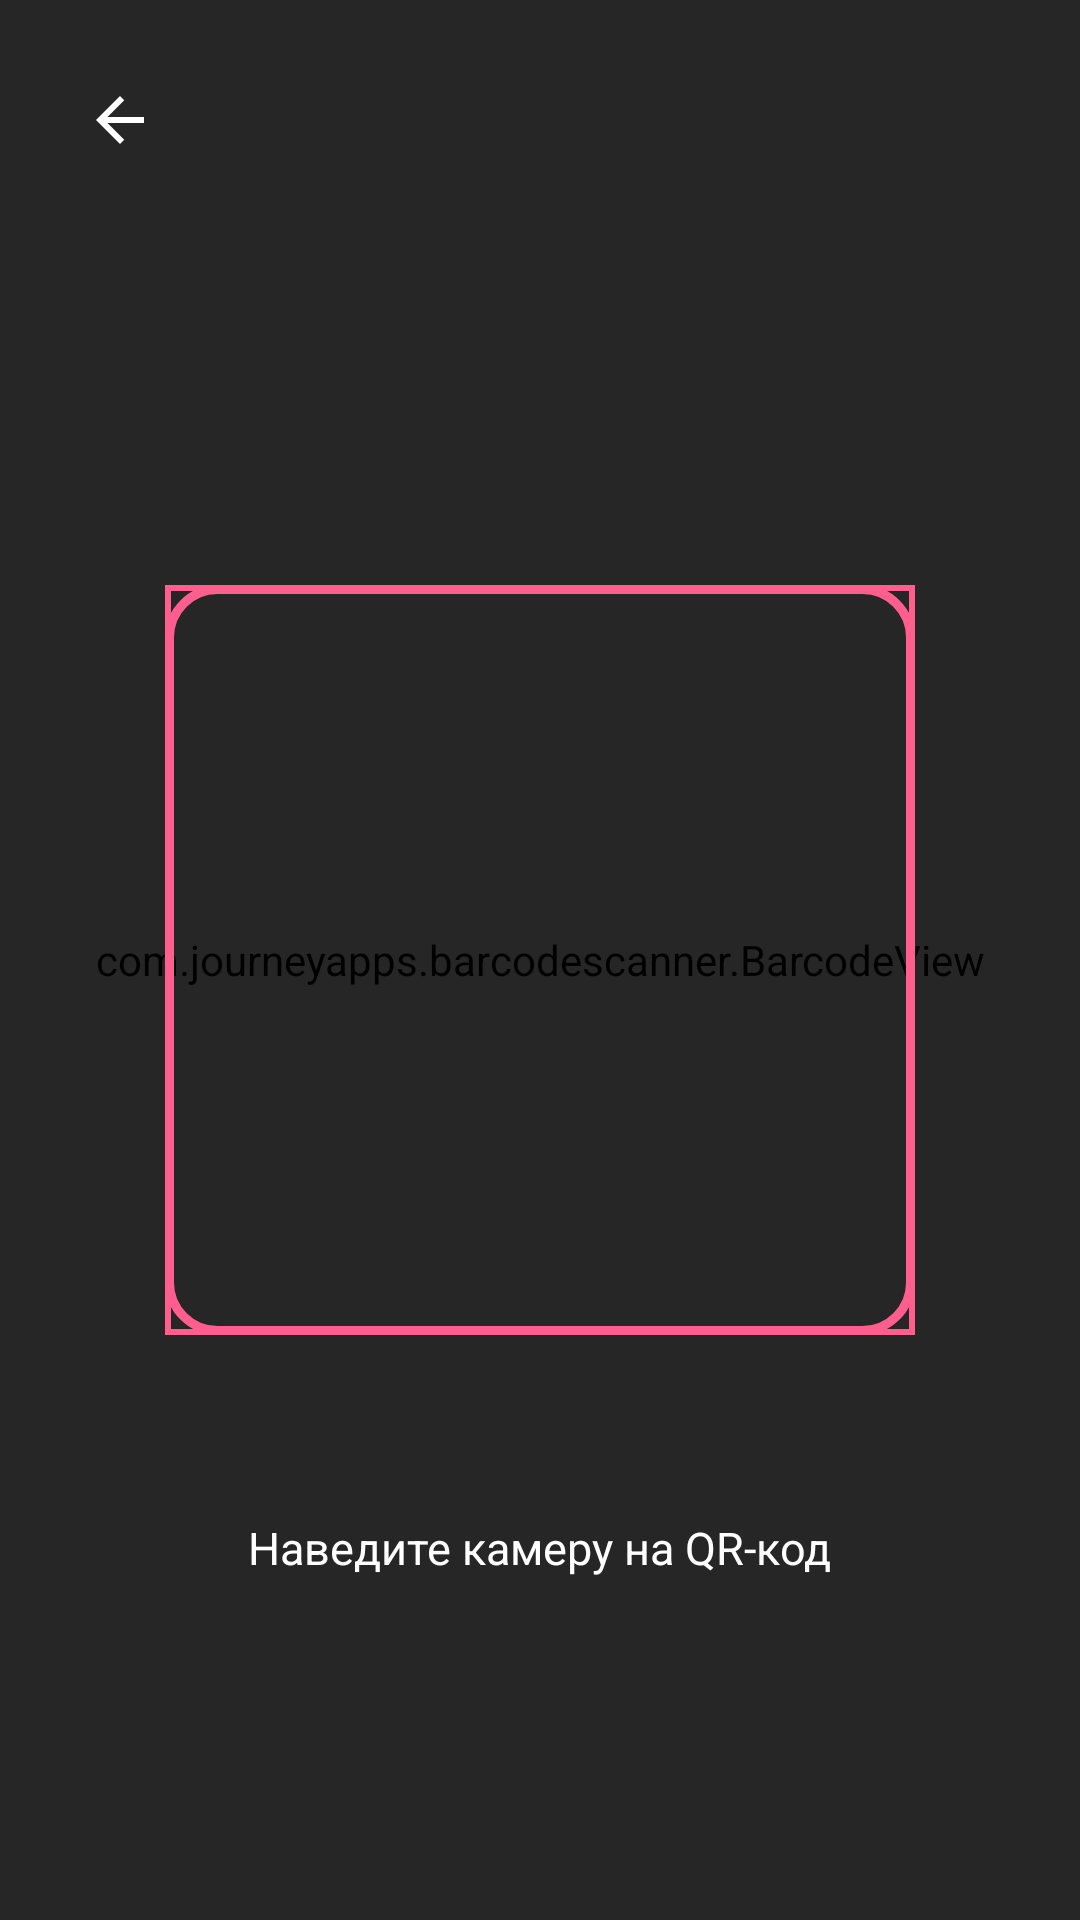

Android layout source for this screen:
<!-- AndroidManifest.xml: application theme T -->
<!-- res/layout/activity_qr_scanner.xml -->
<?xml version="1.0" encoding="utf-8"?>
<FrameLayout xmlns:android="http://schemas.android.com/apk/res/android"
    android:layout_width="match_parent"
    android:layout_height="match_parent"
    android:background="#000">

    
    <com.journeyapps.barcodescanner.BarcodeView
        android:id="@+id/barcodeView"
        android:layout_width="match_parent"
        android:layout_height="match_parent" />

    
    <View
        android:layout_width="match_parent"
        android:layout_height="match_parent"
        android:background="@drawable/bg_qr_mask" />

    
    <FrameLayout
        android:layout_width="250dp"
        android:layout_height="250dp"
        android:layout_gravity="center"
        android:background="@drawable/bg_qr_frame" />

    <TextView
        android:layout_width="wrap_content"
        android:layout_height="wrap_content"
        android:text="Наведите камеру на QR-код"
        android:textColor="#fff"
        android:textSize="15sp"
        android:layout_gravity="bottom|center_horizontal"
        android:layout_marginBottom="100dp"
        android:padding="14dp" />

    <ImageButton
        android:id="@+id/btnScannerBack"
        android:layout_width="48dp"
        android:layout_height="48dp"
        android:src="@drawable/ic_arrow_back"
        android:tint="#fff"
        android:background="?attr/selectableItemBackgroundBorderless"
        android:layout_margin="16dp" />
</FrameLayout>
<!-- resources referenced by this layout -->
<resources>
  <!-- drawable bg_qr_frame (drawable) -->
  <?xml version="1.0" encoding="utf-8"?>
  <shape xmlns:android="http://schemas.android.com/apk/res/android" android:shape="rectangle">
      <stroke android:width="3dp" android:color="#ff5e8e" />
      <corners android:radius="16dp" />
      <solid android:color="#00000000" />
  </shape>
  <!-- drawable bg_qr_mask (drawable) -->
  <?xml version="1.0" encoding="utf-8"?>
  <layer-list xmlns:android="http://schemas.android.com/apk/res/android">
      <item>
          <shape android:shape="rectangle">
              <solid android:color="#B3000000" />
          </shape>
      </item>
      <item
          android:width="250dp"
          android:height="250dp"
          android:gravity="center">
          <shape android:shape="rectangle">
              <solid android:color="#00000000" />
              <stroke android:width="2dp" android:color="#ff5e8e" />
          </shape>
      </item>
  </layer-list>
  <!-- drawable ic_arrow_back (drawable) -->
  <vector xmlns:android="http://schemas.android.com/apk/res/android"
      android:width="24dp" android:height="24dp" android:viewportWidth="24" android:viewportHeight="24">
      <path android:fillColor="#ff5e8e" android:pathData="M20,11H7.83l5.59,-5.59L12,4l-8,8 8,8 1.41,-1.41L7.83,13H20v-2z"/>
  </vector>
  <style name="T" parent="Theme.MaterialComponents.DayNight.NoActionBar">
          <item name="colorPrimary">#f06292</item>
      </style>
</resources>
